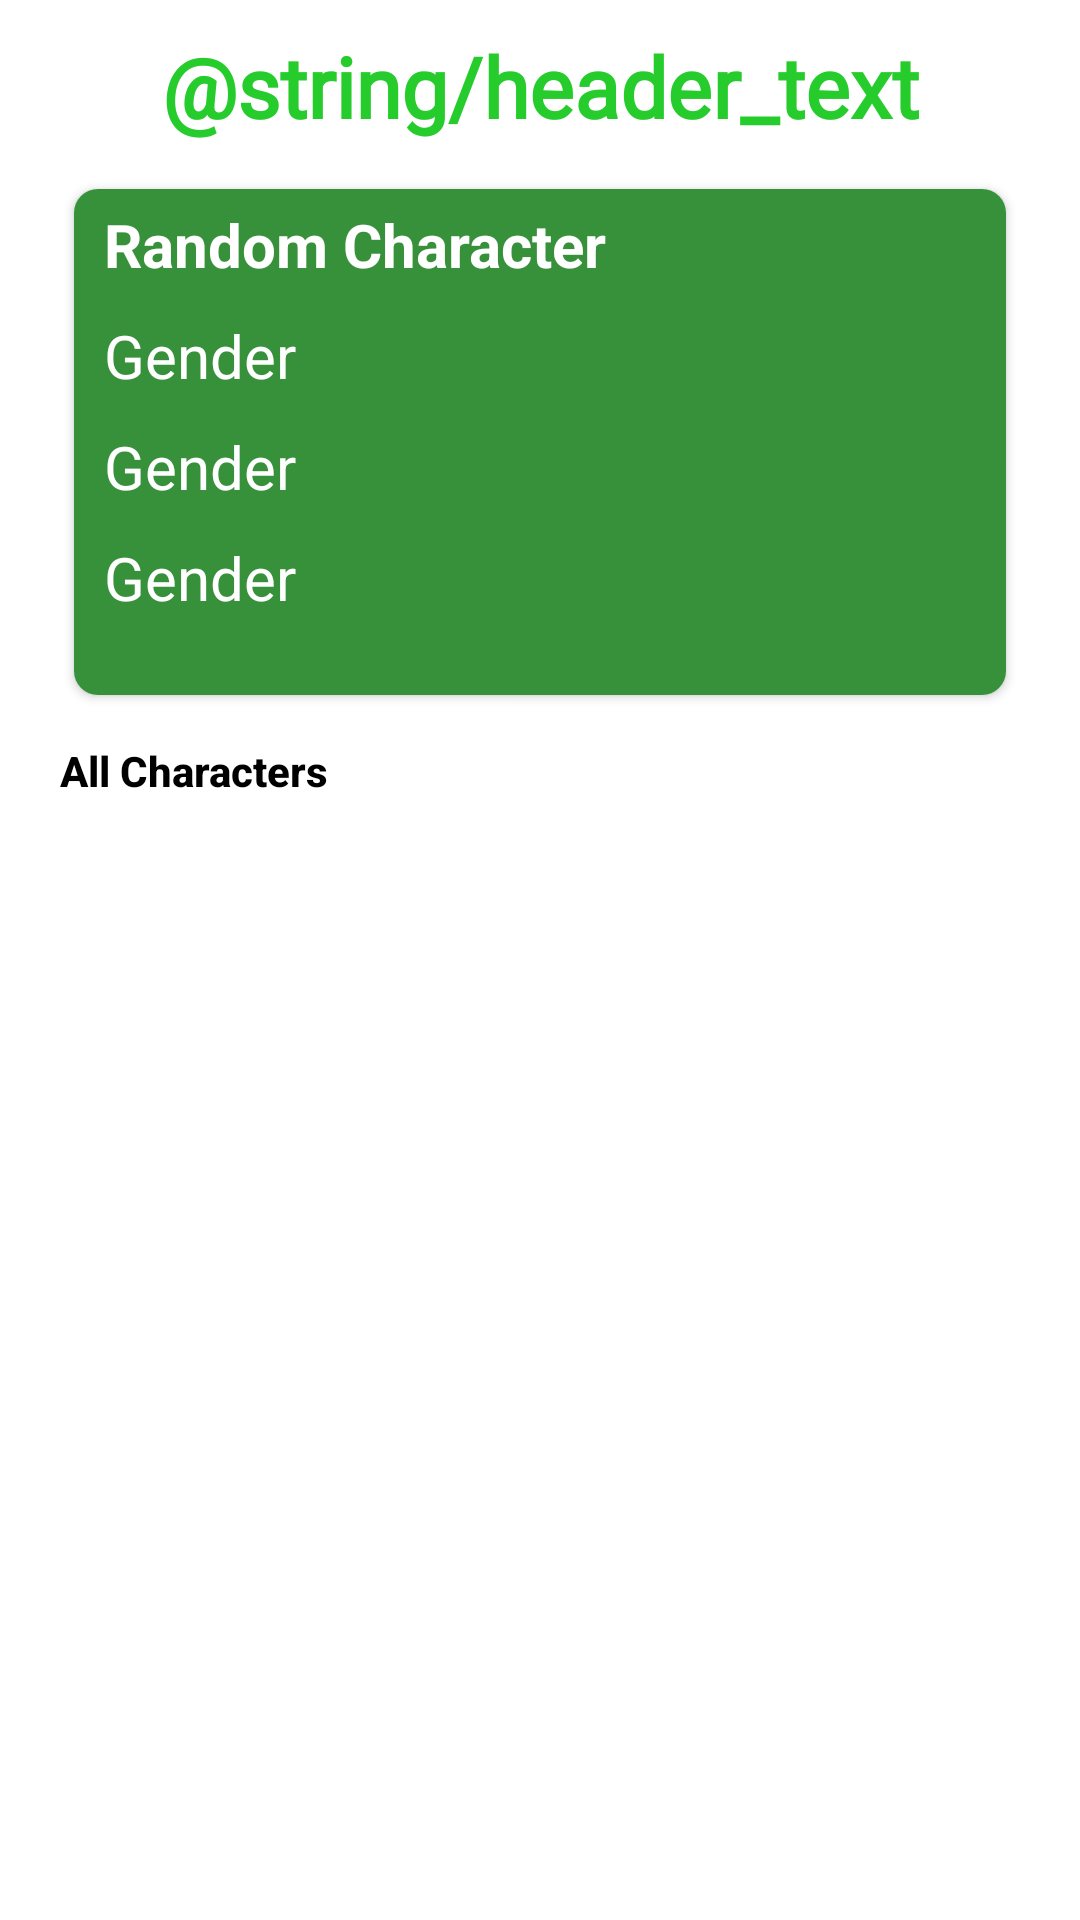

Here is an Android app screen rendered from its layout file. Give the layout XML and the strings, colors and styles it references.
<!-- AndroidManifest.xml: application theme Theme.RetrofitTuTuexample -->
<!-- res/layout/activity_main.xml -->
<?xml version="1.0" encoding="utf-8"?>
<androidx.constraintlayout.widget.ConstraintLayout xmlns:android="http://schemas.android.com/apk/res/android"
    xmlns:app="http://schemas.android.com/apk/res-auto"
    xmlns:tools="http://schemas.android.com/tools"
    android:layout_width="match_parent"
    android:layout_height="match_parent"
    tools:context=".activities.MainActivity">

    <LinearLayout
        android:id="@+id/linearLayout"
        android:layout_width="match_parent"
        android:layout_height="wrap_content"
        android:orientation="vertical"
        app:layout_constraintEnd_toEndOf="parent"
        app:layout_constraintStart_toStartOf="parent"
        app:layout_constraintTop_toTopOf="parent">

        <TextView
            android:id="@+id/tvheader"
            android:layout_width="match_parent"
            android:layout_height="wrap_content"
            android:layout_weight="1"
            android:fontFamily="@font/myfont"
            android:gravity="center"
            android:paddingTop="10dp"
            android:text="@string/header_text"
            android:textColor="@color/primary"
            android:textSize="28sp"
            android:textStyle="bold"
            app:layout_constraintTop_toTopOf="parent" />

        <androidx.cardview.widget.CardView
            android:id="@+id/random_character_card"
            android:layout_width="match_parent"
            android:layout_height="180dp"
            android:layout_marginLeft="20dp"
            android:layout_marginTop="10dp"
            android:layout_marginRight="20dp"
            android:layout_marginBottom="10dp"
            android:layout_weight="1"
            app:cardCornerRadius="8dp"
            app:cardUseCompatPadding="true">

            <ImageView
                android:id="@+id/image_random"
                android:layout_width="match_parent"
                android:layout_height="match_parent"
                android:background="@color/accent"
                android:scaleType="fitEnd"/>

            <View
                android:id="@+id/transparency"
                android:layout_width="wrap_content"
                android:layout_height="wrap_content"
                android:background="#4D000000" />

            <LinearLayout
                android:layout_width="match_parent"
                android:layout_height="wrap_content"
                android:layout_gravity="top"
                android:orientation="vertical">

                <TextView
                    android:id="@+id/tvrandom"
                    android:layout_width="wrap_content"
                    android:layout_height="wrap_content"
                    android:layout_marginLeft="10dp"
                    android:layout_marginTop="5dp"
                    android:layout_marginBottom="5dp"
                    android:text="Random Character"
                    android:textColor="#FFFFFF"
                    android:textSize="20sp"
                    android:textStyle="bold" />

                <TextView
                    android:id="@+id/tvgender"
                    android:layout_width="wrap_content"
                    android:layout_height="wrap_content"
                    android:layout_marginLeft="10dp"
                    android:layout_marginTop="5dp"
                    android:layout_marginBottom="5dp"
                    android:text="Gender"
                    android:textColor="#FFFFFF"
                    android:textSize="20sp"
                    android:textStyle="normal" />

                <TextView
                    android:id="@+id/tvspecies"
                    android:layout_width="wrap_content"
                    android:layout_height="wrap_content"
                    android:layout_marginLeft="10dp"
                    android:layout_marginTop="5dp"
                    android:layout_marginBottom="5dp"
                    android:text="Gender"
                    android:textColor="#FFFFFF"
                    android:textSize="20sp"
                    android:textStyle="normal" />

                <TextView
                    android:id="@+id/tvstatus"
                    android:layout_width="match_parent"
                    android:layout_height="wrap_content"
                    android:layout_marginLeft="10dp"
                    android:layout_marginTop="5dp"
                    android:layout_marginBottom="5dp"
                    android:text="Gender"
                    android:textColor="#FFFFFF"
                    android:textSize="20sp"
                    android:textStyle="normal" />

            </LinearLayout>

        </androidx.cardview.widget.CardView>

        <TextView
            android:id="@+id/tv_all_characters"
            android:layout_width="match_parent"
            android:layout_height="match_parent"
            android:layout_marginLeft="20dp"
            android:layout_marginRight="20dp"
            android:layout_marginBottom="20dp"
            android:fontFamily="sans-serif-medium"
            android:text="All Characters"
            android:textColor="#000000"
            android:textStyle="bold" />
    </LinearLayout>

    <androidx.recyclerview.widget.RecyclerView
        android:id="@+id/rcCharacters"
        android:layout_width="match_parent"
        android:layout_height="0dp"
        android:layout_weight="1"
        app:layout_constraintBottom_toBottomOf="parent"
        app:layout_constraintEnd_toEndOf="parent"
        app:layout_constraintStart_toStartOf="parent"
        app:layout_constraintTop_toBottomOf="@+id/linearLayout" />

</androidx.constraintlayout.widget.ConstraintLayout>
<!-- resources referenced by this layout -->
<resources>
  <color name="accent">#4FCF54</color>
  <color name="primary">#26CC2C</color>
  <style name="Theme.RetrofitTuTuexample" parent="Theme.MaterialComponents.Light.NoActionBar">
          
          <item name="colorPrimary">@color/primary</item>
          <item name="colorPrimaryVariant">@color/accent</item>
          <item name="colorOnPrimary">@color/white</item>
          
          <item name="colorSecondary">@color/teal_200</item>
          <item name="colorSecondaryVariant">@color/teal_700</item>
          <item name="colorOnSecondary">@color/black</item>
          
          <item name="android:statusBarColor" tools:targetApi="l">?attr/colorPrimaryVariant</item>
          
      </style>
  <color name="white">#FFFFFFFF</color>
  <color name="teal_200">#FF03DAC5</color>
  <color name="teal_700">#FF018786</color>
  <color name="black">#FF000000</color>
</resources>
